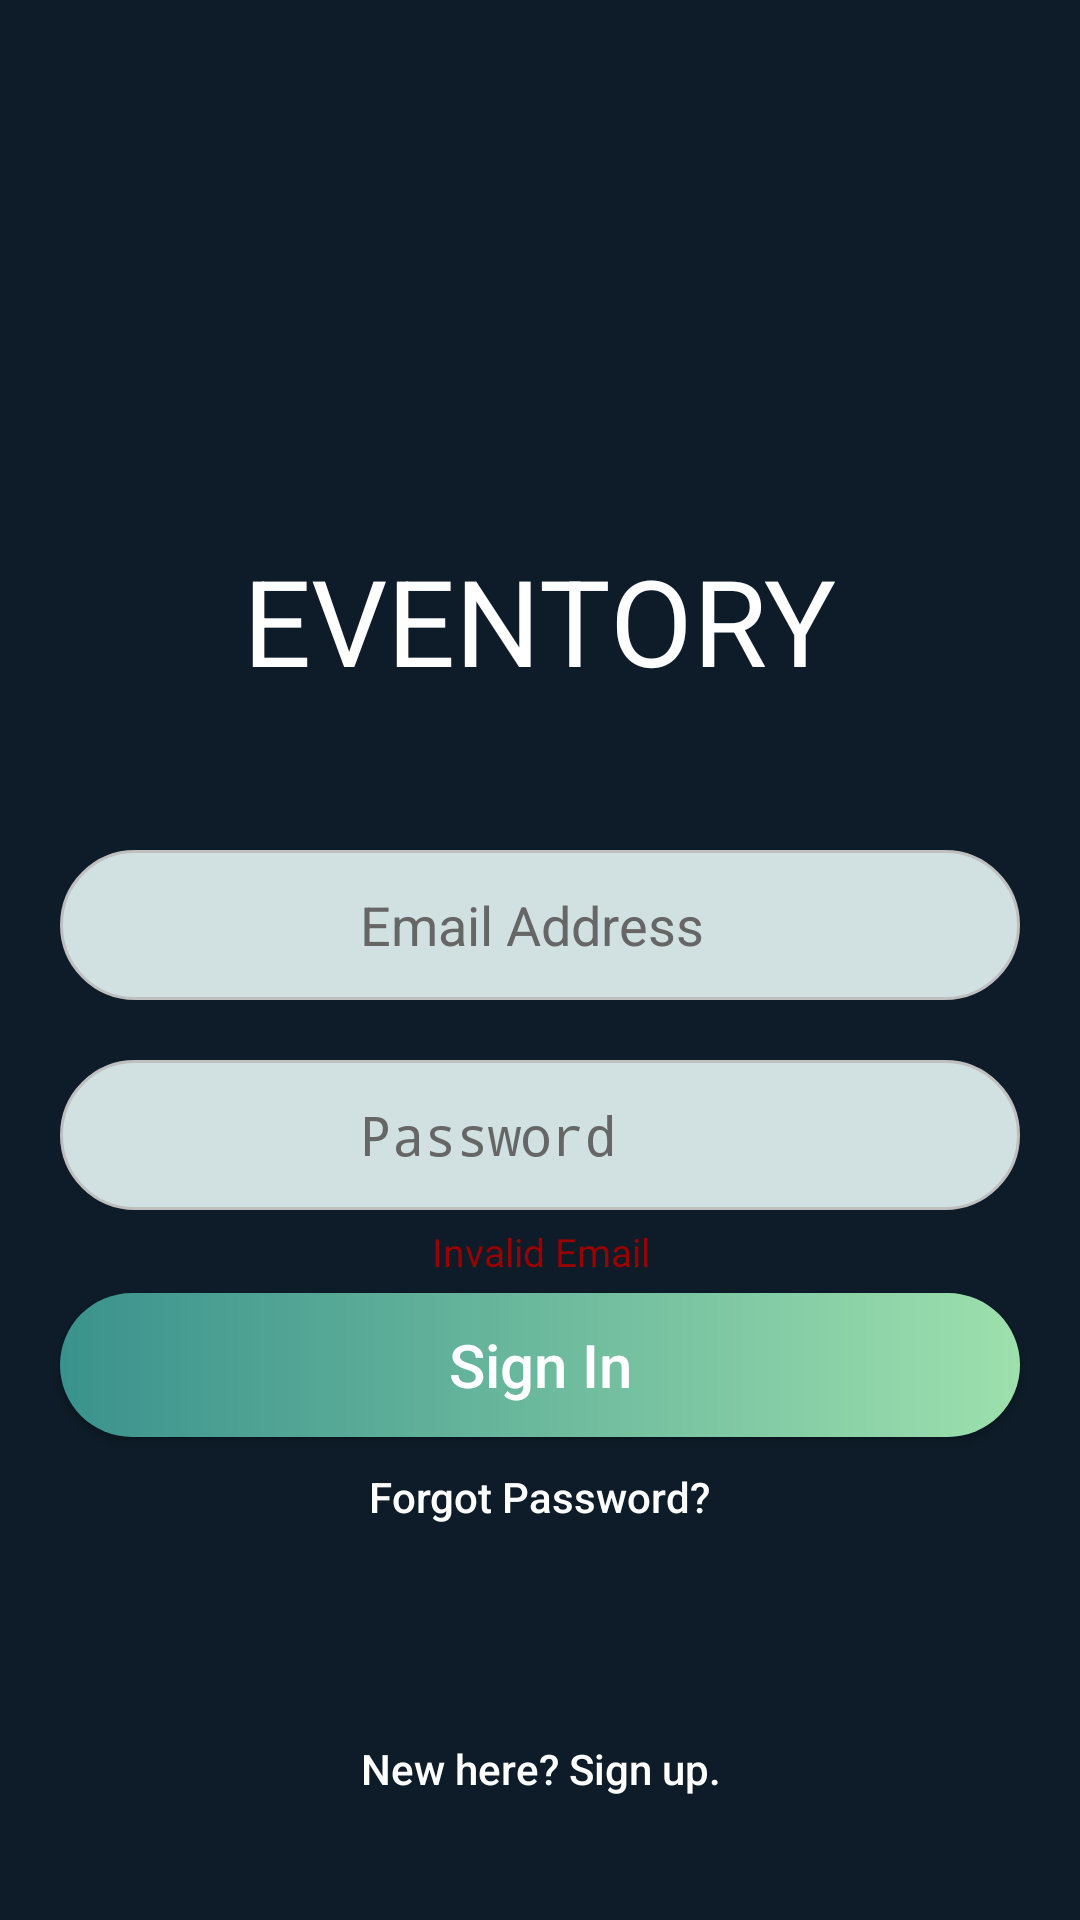

The Android layout XML behind this screen, and the referenced resources:
<!-- AndroidManifest.xml: activity theme AppTheme.NoActionBar -->
<!-- res/layout/activity_login.xml -->
<?xml version="1.0" encoding="utf-8"?>
<RelativeLayout xmlns:android="http://schemas.android.com/apk/res/android"
    xmlns:tools="http://schemas.android.com/tools"
    android:layout_width="match_parent"
    android:layout_height="match_parent"
    android:background="#0d1c28">

    <LinearLayout
        android:orientation="vertical"
        android:layout_width="match_parent"
        android:layout_height="match_parent">

        <ImageView
            android:layout_width="100dp"
            android:layout_height="100dp"
            android:id="@+id/imageView"

            android:layout_alignParentTop="true"
            android:layout_centerHorizontal="true"
            android:layout_marginTop="70dp"
            android:layout_gravity="center_horizontal" />

        <TextView
            android:layout_width="wrap_content"
            android:layout_height="wrap_content"
            android:textAppearance="?android:attr/textAppearanceMedium"
            android:text="EVENTORY"
            android:id="@+id/app_name"
            android:layout_below="@+id/imageView"
            android:layout_centerHorizontal="true"
            android:textColor="#ffffff"
            android:layout_marginTop="10dp"
            android:layout_gravity="center_horizontal"
            android:textSize="40sp"/>

        <EditText
            android:layout_width="match_parent"
            android:layout_height="50dp"
            android:inputType="textEmailAddress"
            android:ems="10"
            android:id="@+id/email"
            android:layout_marginTop="50dp"
            android:layout_marginLeft="20dp"
            android:layout_marginRight="20dp"
            android:layout_gravity="center_horizontal"
            android:hint="Email Address"
            android:textColorHint="#666666"
            android:background="@drawable/border"
            android:drawableLeft="@drawable/email"
            android:paddingLeft="100dp"
            android:paddingRight="100dp"
            android:drawablePadding="10dp" />

        <EditText
            android:layout_width="match_parent"
            android:layout_height="50dp"
            android:inputType="textPassword"
            android:ems="10"
            android:id="@+id/password"
            android:layout_marginTop="20dp"
            android:layout_marginLeft="20dp"
            android:layout_marginRight="20dp"
            android:layout_gravity="center_horizontal"
            android:hint="Password"
            android:textColorHint="#666666"
            android:background="@drawable/border"
            android:drawableLeft="@drawable/lock_changepass"
            android:paddingLeft="100dp"
            android:paddingRight="100dp"
            android:drawablePadding="10dp" />

        <TextView
            android:layout_width="match_parent"
            android:layout_height="wrap_content"
            android:id="@+id/errorMessage"
            android:layout_below="@+id/imageView"
            android:layout_alignRight="@+id/imageView"
            android:layout_marginTop="5dp"
            android:layout_alignEnd="@+id/imageView"
            android:layout_alignParentStart="false"
            android:layout_alignParentLeft="false"
            android:gravity="center_horizontal"
            android:text="Invalid Email"
            android:textColor="#990000"
            android:textSize="13sp" />

        <Button
            android:layout_width="match_parent"
            android:layout_height="wrap_content"
            android:textAllCaps="false"
            android:text="Sign In"
            android:id="@+id/signIn"
            android:layout_below="@+id/password"
            android:layout_centerHorizontal="true"
            android:layout_marginTop="5dp"
            android:layout_marginLeft="20dp"
            android:layout_marginRight="20dp"
            android:background="@drawable/roundedbutton"
            android:textColor="#FFFFFF"
            android:layout_gravity="center_horizontal"
            android:textSize="20dp" />

        <Button
            style="?android:attr/buttonStyleSmall"
            android:layout_width="wrap_content"
            android:layout_height="20dp"
            android:textAllCaps="false"
            android:text="Forgot Password?"
            android:id="@+id/forgot_password"
            android:layout_marginTop="10dp"
            android:layout_below="@+id/sign_in"
            android:layout_centerHorizontal="true"
            android:background="#0000"
            android:textColor="#ffffff"
            android:layout_gravity="center_horizontal" />

        <Button
            android:layout_width="wrap_content"
            android:layout_height="20dp"
            android:textAllCaps="false"
            android:text="New here? Sign up."
            android:id="@+id/button"
            android:background="#0000"
            android:textColor="#ffffff"
            android:layout_marginTop="70dp"
            android:layout_alignParentTop="true"
            android:layout_centerHorizontal="true"
            android:layout_gravity="bottom|center_horizontal"
            android:gravity="bottom|center_horizontal" />

    </LinearLayout>


</RelativeLayout>
<!-- resources referenced by this layout -->
<resources>
  <!-- drawable border (drawable) -->
  <?xml version="1.0" encoding="utf-8"?>
  <shape xmlns:android="http://schemas.android.com/apk/res/android">
      <solid android:color="#d1e0e0" />
      <stroke android:width="1dip" android:color="#bfbfbf" />
      <corners
          android:radius="50dp"/>
  </shape>
  <!-- drawable roundedbutton (drawable) -->
  <?xml version="1.0" encoding="utf-8"?>
  <shape xmlns:android="http://schemas.android.com/apk/res/android" android:shape="rectangle" android:padding="10dp">
      
      <corners
          android:radius="25dp"/>
  
      <gradient
          android:startColor="#9de0ad"
          android:endColor="#3a928d"
          android:type="linear"
          android:angle="180" />
  </shape>
  <style name="AppTheme.NoActionBar">
          <item name="windowActionBar">false</item>
          <item name="windowNoTitle">true</item>
      </style>
</resources>
